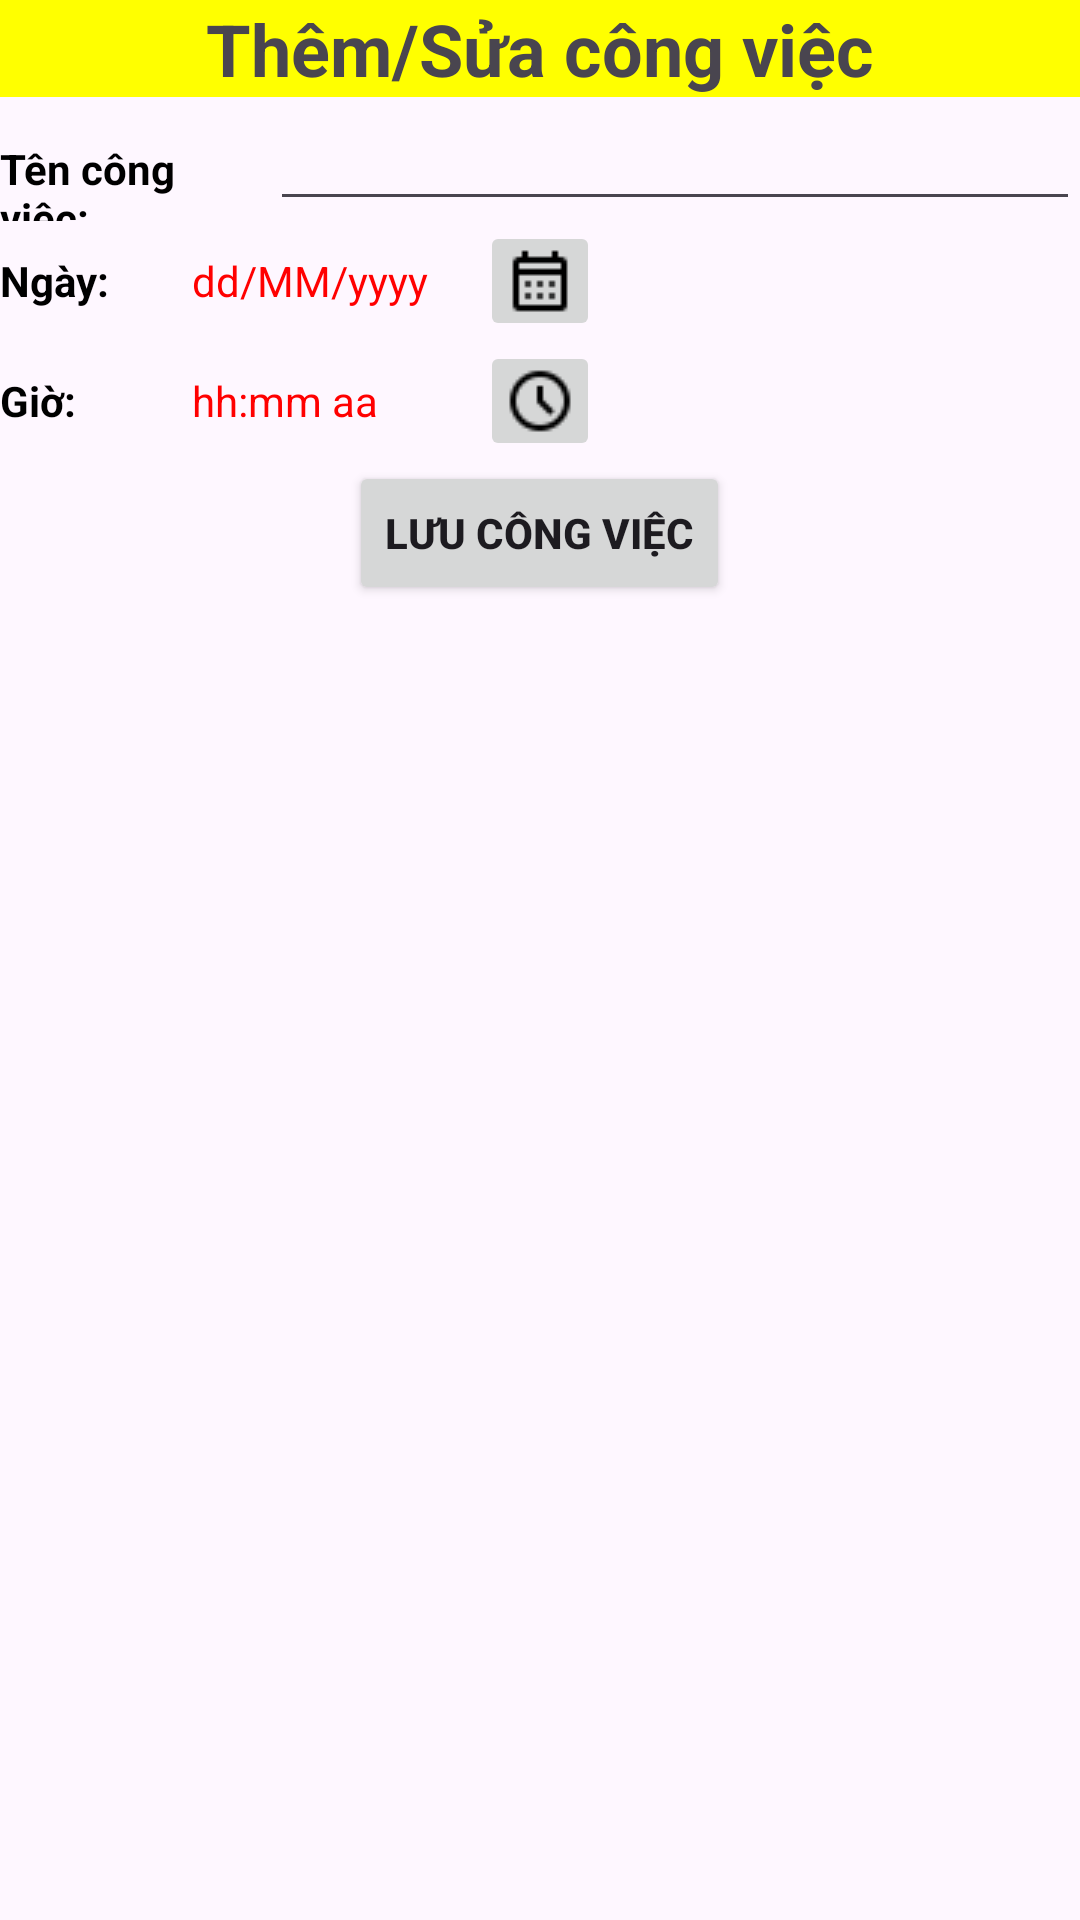

This screen was rendered from an Android layout file. Write that file and the resources it references.
<!-- AndroidManifest.xml: application theme Theme.Lab5_TH -->
<!-- res/layout/activity_them_sua_cong_viec.xml -->
<?xml version="1.0" encoding="utf-8"?>
<LinearLayout xmlns:android="http://schemas.android.com/apk/res/android"
    xmlns:tools="http://schemas.android.com/tools"
    android:layout_width="match_parent"
    android:layout_height="match_parent"
    android:orientation="vertical"
    tools:context=".ThemSuaCongViecActivity">

    <TextView
        android:layout_width="match_parent"
        android:layout_height="wrap_content"
        android:background="#FFFF00"
        android:gravity="center"
        android:text="Thêm/Sửa công việc"
        android:textSize="24sp"
        android:textStyle="bold"/>
    <LinearLayout
        android:layout_width="match_parent"
        android:layout_height="wrap_content"
        android:orientation="horizontal"
        android:weightSum="1">

        <TextView
            android:layout_width="0dp"
            android:layout_height="wrap_content"
            android:layout_weight=".25"
            android:textStyle="bold"
            android:textColor="#000000"
            android:text="Tên công việc: "
            />

        <EditText
            android:id="@+id/txtTen"
            android:layout_width="0dp"
            android:layout_height="wrap_content"
            android:layout_weight=".75"/>
    </LinearLayout>

    <LinearLayout
        android:layout_width="match_parent"
        android:layout_height="wrap_content"
        android:orientation="horizontal"
        android:weightSum="1">

        <TextView
            android:layout_width="0dp"
            android:layout_height="wrap_content"
            android:layout_gravity="center_vertical"
            android:layout_weight=".2"
            android:text="Ngày: "
            android:textColor="#000000"
            android:textStyle="bold"/>

        <TextView
            android:id="@+id/txtNgay"
            android:layout_width="0dp"
            android:layout_height="wrap_content"
            android:layout_weight=".3"
            android:layout_gravity="center_vertical"
            android:text="dd/MM/yyyy"
            android:textColor="#FF0000"/>

        <ImageButton
            android:id="@+id/btnDate"
            android:layout_width="40dp"
            android:layout_height="40dp"
            android:src="@drawable/calendar"/>
    </LinearLayout>

    <LinearLayout
        android:layout_width="match_parent"
        android:layout_height="wrap_content"
        android:orientation="horizontal"
        android:weightSum="1">

        <TextView
            android:layout_width="0dp"
            android:layout_height="wrap_content"
            android:layout_gravity="center_vertical"
            android:layout_weight=".2"
            android:text="Giờ: "
            android:textColor="#000000"
            android:textStyle="bold"/>

        <TextView
            android:id="@+id/txtGio"
            android:layout_width="0dp"
            android:layout_height="wrap_content"
            android:layout_gravity="center_vertical"
            android:layout_weight=".3"
            android:text="hh:mm aa"
            android:textColor="#FF0000"/>

        <ImageButton
            android:id="@+id/btnTime"
            android:layout_width="40dp"
            android:layout_height="40dp"
            android:src="@drawable/schedule"/>
    </LinearLayout>

    <Button
        android:id="@+id/btnLuu"
        android:layout_width="wrap_content"
        android:layout_height="wrap_content"
        android:layout_gravity="center_horizontal"
        android:text="Lưu công việc"
        android:textStyle="bold"/>

</LinearLayout>
<!-- resources referenced by this layout -->
<resources>
  <!-- drawable calendar: png bitmap (drawable, 203 bytes) -->
  <!-- drawable schedule: png bitmap (drawable, 443 bytes) -->
  <style name="Theme.Lab5_TH" parent="Base.Theme.Lab5_TH" />
  <style name="Base.Theme.Lab5_TH" parent="Theme.Material3.DayNight.NoActionBar">
          
          
      </style>
</resources>
